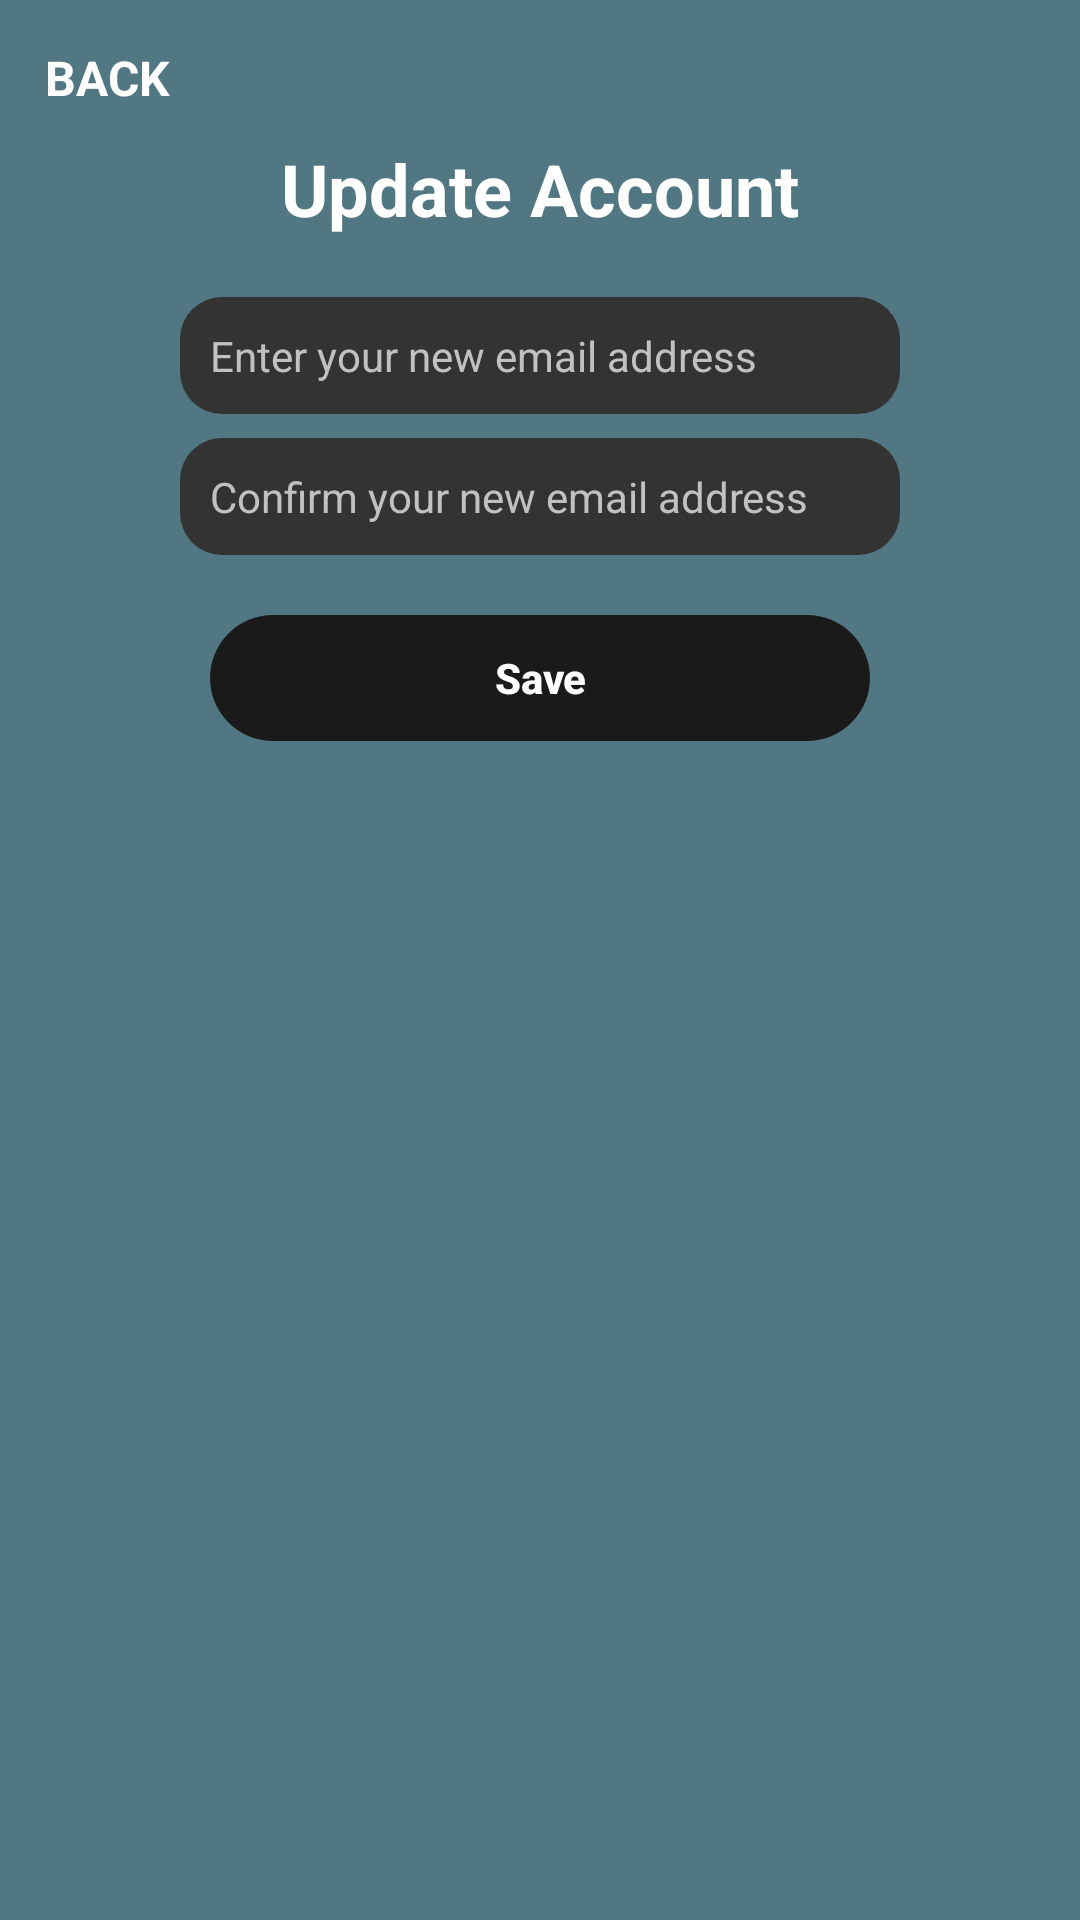

Reconstruct the res/layout file that produces this screen, plus the resources it refers to.
<!-- AndroidManifest.xml: application theme Theme.Opsc7311 -->
<!-- res/layout/update_account.xml -->
<?xml version="1.0" encoding="utf-8"?>
<LinearLayout xmlns:android="http://schemas.android.com/apk/res/android"
    android:layout_width="wrap_content"
    android:layout_height="wrap_content"
    android:layout_gravity="center"
    android:background="#517782"
    android:orientation="vertical"
    android:padding="15dp">

    <TextView
        android:id="@+id/txtBack_UpdateAccount"
        android:layout_width="wrap_content"
        android:layout_height="wrap_content"
        android:layout_gravity="left"
        android:layout_marginBottom="10dp"
        android:text="Back"
        android:textAllCaps="true"
        android:textColor="@color/white"
        android:textSize="16sp"
        android:textStyle="bold" />

    <TextView
        android:id="@+id/txtHeading_UpdateAccount"
        android:layout_width="match_parent"
        android:layout_height="wrap_content"
        android:layout_marginBottom="20dp"
        android:text="Update Account"
        android:textAlignment="center"
        android:textColor="@color/white"
        android:textSize="24sp"
        android:textStyle="bold" />

    <EditText
        android:id="@+id/editBox_one_UpdateAccount"
        style="@style/TextAppearance.Compat.Notification.Info"
        android:layout_width="240dp"
        android:layout_height="39dp"
        android:layout_gravity="center"
        android:layout_marginBottom="8dp"
        android:background="@drawable/edit_box"
        android:ems="10"
        android:hint="Enter your new email address"
        android:inputType="textWebEmailAddress|textEmailAddress"
        android:paddingLeft="10dp"

        android:selectAllOnFocus="false"
        android:textColor="#FFFFFF"
        android:textColorHint="#C1C1C1"
        android:textSize="14sp" />

    <EditText
        android:id="@+id/editBox_two_UpdateAccount"
        style="@style/TextAppearance.Compat.Notification.Info"
        android:layout_width="240dp"
        android:layout_height="39dp"
        android:layout_gravity="center"
        android:layout_marginBottom="5dp"
        android:background="@drawable/edit_box"
        android:ems="10"
        android:hint="Confirm your new email address"
        android:inputType="textWebEmailAddress|textEmailAddress"
        android:paddingLeft="10dp"
        android:selectAllOnFocus="false"
        android:textColor="#FFFFFF"
        android:textColorHint="#C1C1C1"
        android:textSize="14sp" />

    <Button
        android:id="@+id/btnSave_UpdateAccount"
        android:layout_width="220dp"
        android:layout_height="42dp"
        android:layout_gravity="center"
        android:layout_marginTop="15dp"
        android:layout_marginBottom="15dp"
        android:background="@drawable/round_buttons"
        android:backgroundTint="#1A1A1A"
        android:text="Save"
        android:textAllCaps="false"
        android:textColor="@color/white"
        android:textSize="14sp"
        android:textStyle="bold" />
</LinearLayout>
<!-- resources referenced by this layout -->
<resources>
  <!-- drawable edit_box (drawable) -->
  <?xml version="1.0" encoding="utf-8"?>
  <selector xmlns:android="http://schemas.android.com/apk/res/android">
      <item>
          <shape android:shape = "rectangle">
              <corners android:radius = "14dp"/>
              <solid android:color="#333333"/>
          </shape>
      </item>
  </selector>
  <!-- drawable round_buttons (drawable) -->
  <?xml version="1.0" encoding="utf-8"?>
  <shape xmlns:android="http://schemas.android.com/apk/res/android">
      <corners android:radius = "37dp"/>
  </shape>
  <style name="Theme.Opsc7311" parent="Theme.AppCompat.Light.NoActionBar">
          
          <item name="colorPrimary">@color/purple_500</item>
          <item name="colorPrimaryVariant">@color/purple_700</item>
          <item name="colorOnPrimary">@color/white</item>
          
          <item name="colorSecondary">@color/teal_200</item>
          <item name="colorSecondaryVariant">@color/teal_700</item>
          <item name="colorOnSecondary">@color/black</item>
          
          <item name="android:statusBarColor" tools:targetApi="l">?attr/colorPrimaryVariant</item>
          
      </style>
  <!-- not gathered from this repository: default colours our renderer supplied (Android Studio template values) -->
  <color name="purple_500">#FF6200EE</color>
  <color name="purple_700">#FF3700B3</color>
  <color name="teal_200">#FF03DAC5</color>
  <color name="teal_700">#FF018786</color>
  <color name="black">#FF000000</color>
  <color name="white">#FFFFFFFF</color>
</resources>
